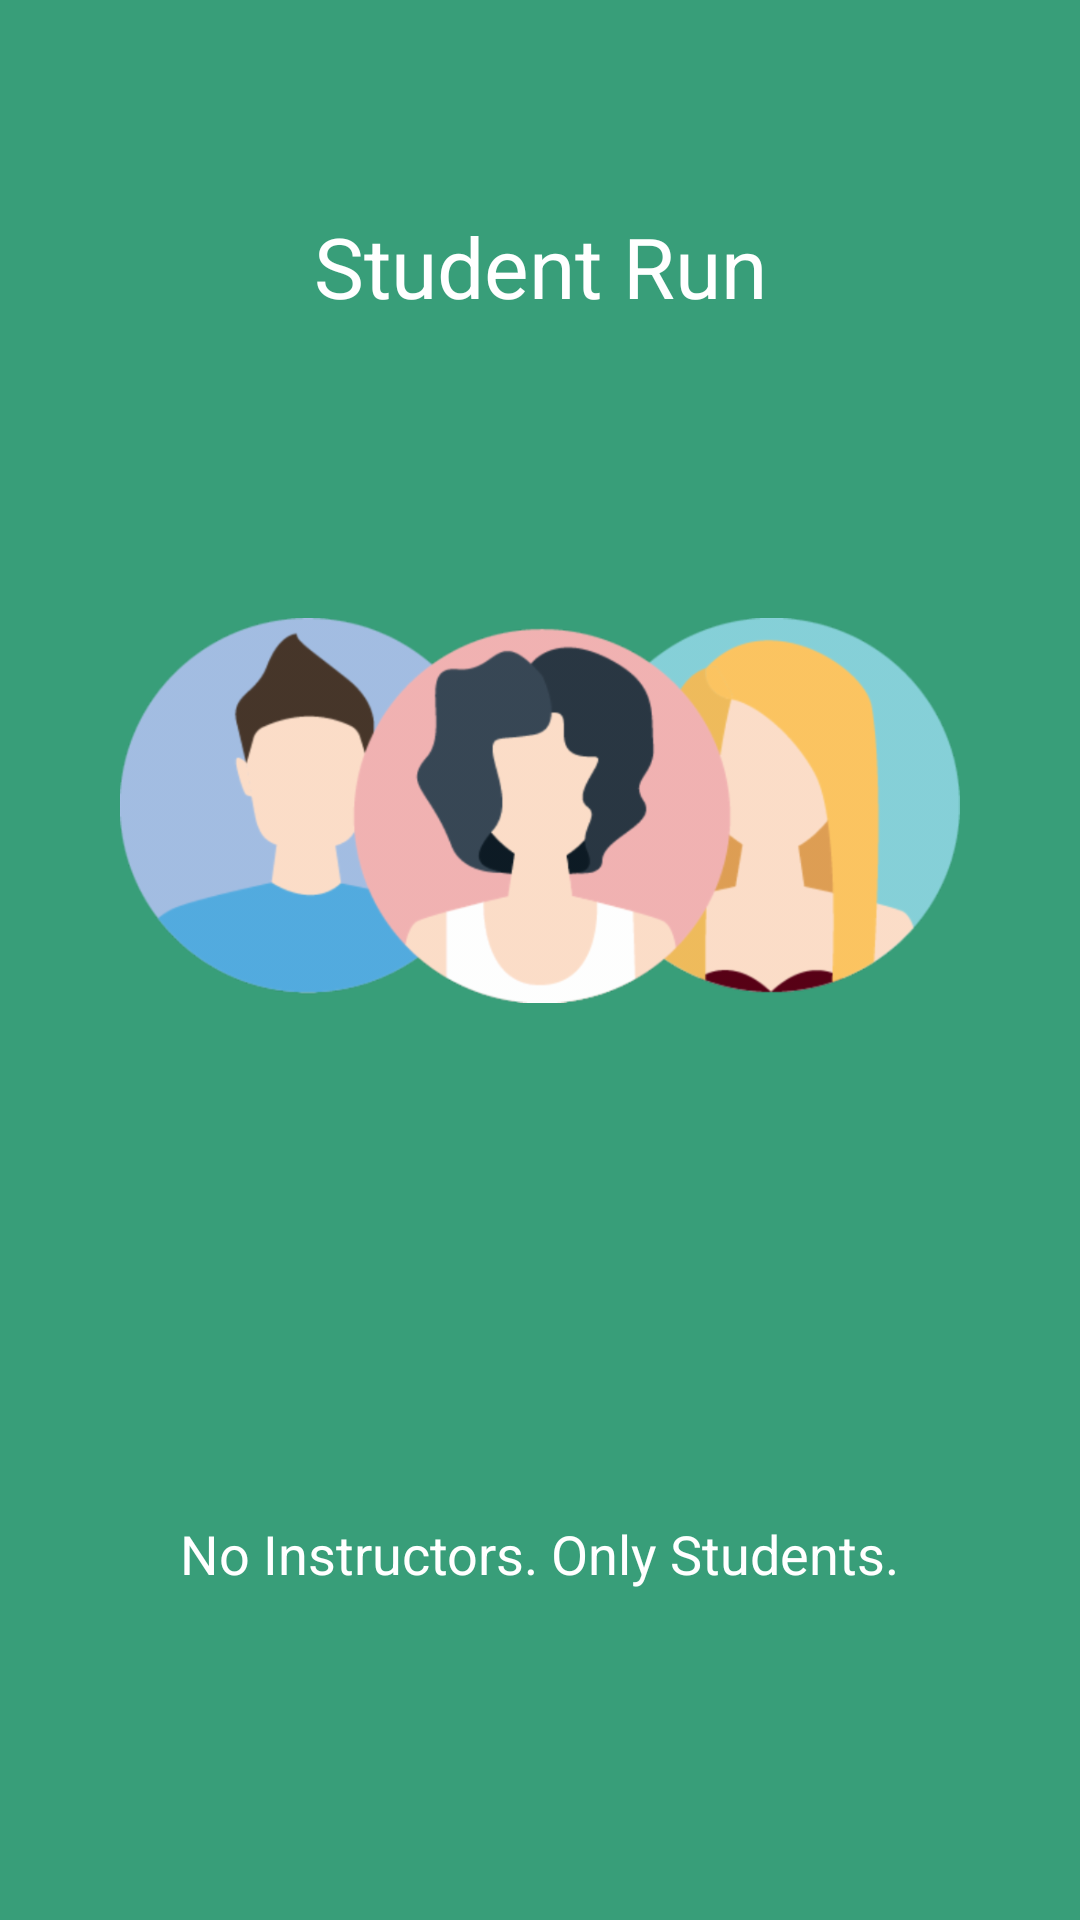

Write the Android layout XML for this screen, with the resource values it uses.
<!-- AndroidManifest.xml: application theme AppTheme -->
<!-- res/layout/student_run.xml -->
<RelativeLayout xmlns:android="http://schemas.android.com/apk/res/android"
    xmlns:tools="http://schemas.android.com/tools"
    android:layout_width="match_parent"
    android:layout_height="match_parent"

    android:background="@color/logoInteriorGreen"
    tools:context="com.athena.athena.MainActivitys.Welcome.WelcomeFragments.StudentRun">

    <ImageView
        android:src="@drawable/threestudents"
        android:layout_width="wrap_content"
        android:layout_height="wrap_content"
        android:layout_marginLeft="40dp"
        android:layout_marginStart="40dp"
        android:layout_marginRight="40dp"
        android:layout_marginTop="200dp"
        android:layout_marginEnd="40dp"
       />
    <TextView
        android:textColor="#FFFFFF"
        android:textSize="28sp"
        android:text="Student Run"
        android:layout_width="265dp"
        android:gravity="center"
        android:id="@+id/studentRunText"
        android:layout_height="wrap_content"
        android:layout_gravity="center"
        android:layout_marginTop="70dp"
        android:layout_alignParentTop="true"
        android:layout_alignParentRight="true"
        android:layout_alignParentEnd="true"
        android:layout_alignParentLeft="true"
        android:layout_alignParentStart="true" />
    <TextView
        android:textColor="#FFFFFF"
        android:textSize="18sp"
        android:text="No Instructors. Only Students."
        android:layout_width="265dp"
        android:gravity="center"
        android:id="@+id/studentRunSubHeader"
        android:layout_height="wrap_content"
        android:layout_alignParentBottom="true"
        android:layout_centerHorizontal="true"
        android:layout_marginBottom="110dp" />
</RelativeLayout>
<!-- resources referenced by this layout -->
<resources>
  <color name="logoInteriorGreen">#389E79</color>
  <!-- drawable threestudents: png bitmap (drawable-hdpi, 37232 bytes) -->
  <style name="AppTheme" parent="AppTheme.Base">
          <item name="colorPrimary">@color/primaryColor</item>
          <item name="colorPrimaryDark">@color/primaryColorDark</item>
          <item name="colorAccent">@color/primaryColorDark</item>
      </style>
  <style name="AppTheme.Base" parent="Theme.AppCompat.Light.NoActionBar">
      </style>
  <color name="primaryColor">@color/logoInteriorGreen</color>
  <color name="primaryColorDark">#4A90E2</color>
</resources>
